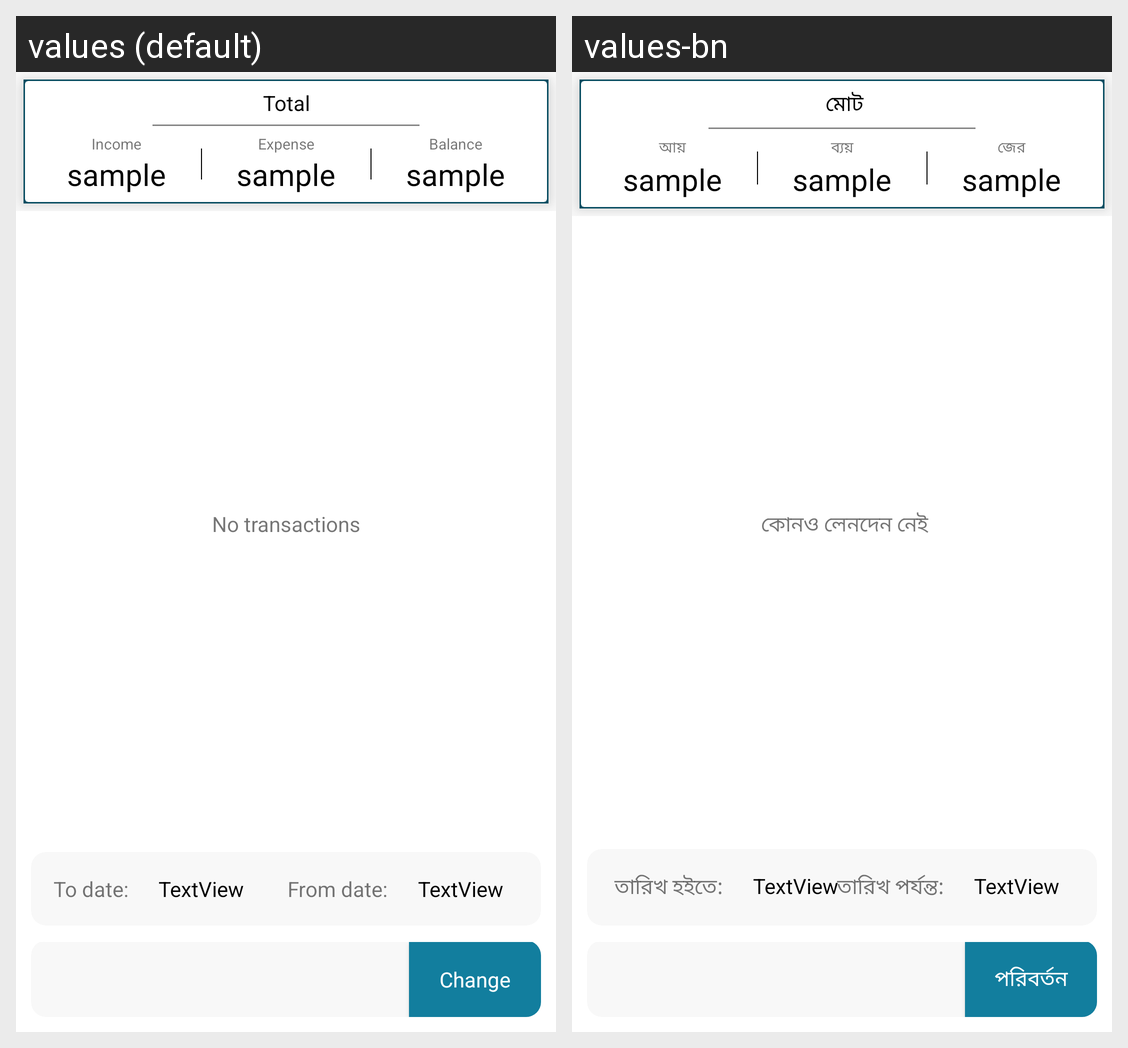

Here is an Android app screen in its default locale and in the app's own translations. Write out the translated-string differences for the strings that appear on this screen.
Android screen res/layout/fragment_custom.xml rendered under 2 locales, left to right: values (default), values-bn. Device: Nexus 5 (rendered at 1080×1920; each locale shown at half size, 540×960, under a caption strip naming it); theme NoActionBar.
Strings drawn on this screen, with the default value and each locale's value (text and hints the layout hard-codes, and strings that could not be matched under every locale, appear in the picture but are not listed):

total
  values: Total
  values-bn:  মোট

income
  values: Income
  values-bn: আয়

expense
  values: Expense
  values-bn: ব্যয়

balance
  values: Balance
  values-bn: জের

no_transactions
  values: No transactions
  values-bn:  কোনও লেনদেন নেই

to_date
  values: To date:
  values-bn:  তারিখ হইতে:

from_date
  values: From date:
  values-bn: তারিখ পর্যন্ত:

change
  values: Change
  values-bn: পরিবর্তন
